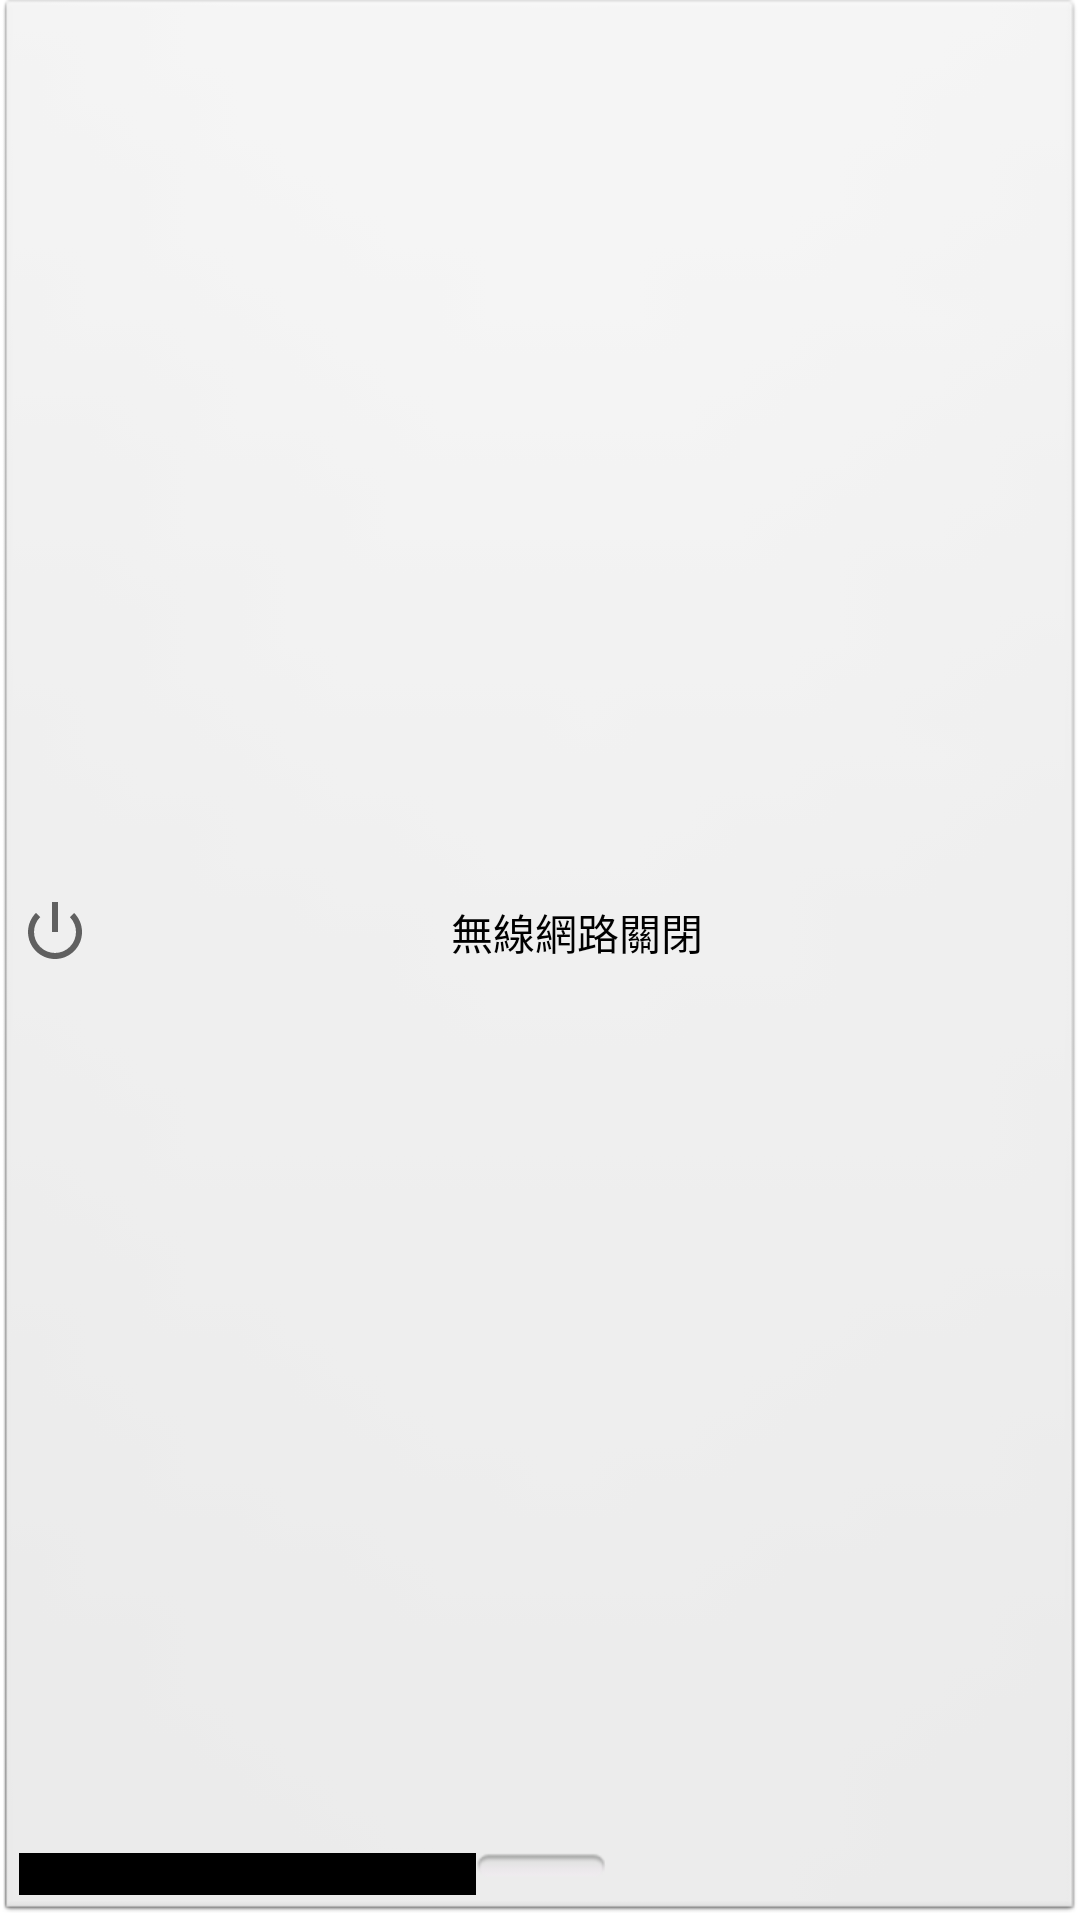

This screen was rendered from an Android layout file. Write that file and the resources it references.
<!-- AndroidManifest.xml: application theme AppTheme -->
<!-- res/layout/fragment_main_wifionoff.xml -->
<LinearLayout xmlns:android="http://schemas.android.com/apk/res/android"
    xmlns:tools="http://schemas.android.com/tools"
    android:id="@+id/LinearLayout1"
    android:layout_width="match_parent"
    android:layout_height="match_parent"
    android:orientation="vertical"
    android:paddingBottom="@dimen/activity_vertical_margin"
    android:paddingLeft="@dimen/activity_horizontal_margin"
    android:paddingRight="@dimen/activity_horizontal_margin"
    android:paddingTop="@dimen/activity_vertical_margin"
    tools:context=".MainActivity$DummySectionFragment" >

    <ToggleButton
        android:id="@+id/wifiOn_toggleButton"
        android:layout_width="match_parent"
        android:layout_height="match_parent"
        android:drawableLeft="@android:drawable/ic_lock_power_off"
        android:text="ToggleButton"
        android:textOff="@string/WiFi_Off"
        android:textOn="@string/WiFi_On" />

</LinearLayout>
<!-- resources referenced by this layout -->
<resources>
  <string name="WiFi_Off">無線網路關閉</string>
  <string name="WiFi_On">無線網路開啟</string>
  <style name="AppTheme" parent="AppBaseTheme">
          
      </style>
  <style name="AppBaseTheme" parent="android:Theme.Light">
          
      </style>
</resources>
